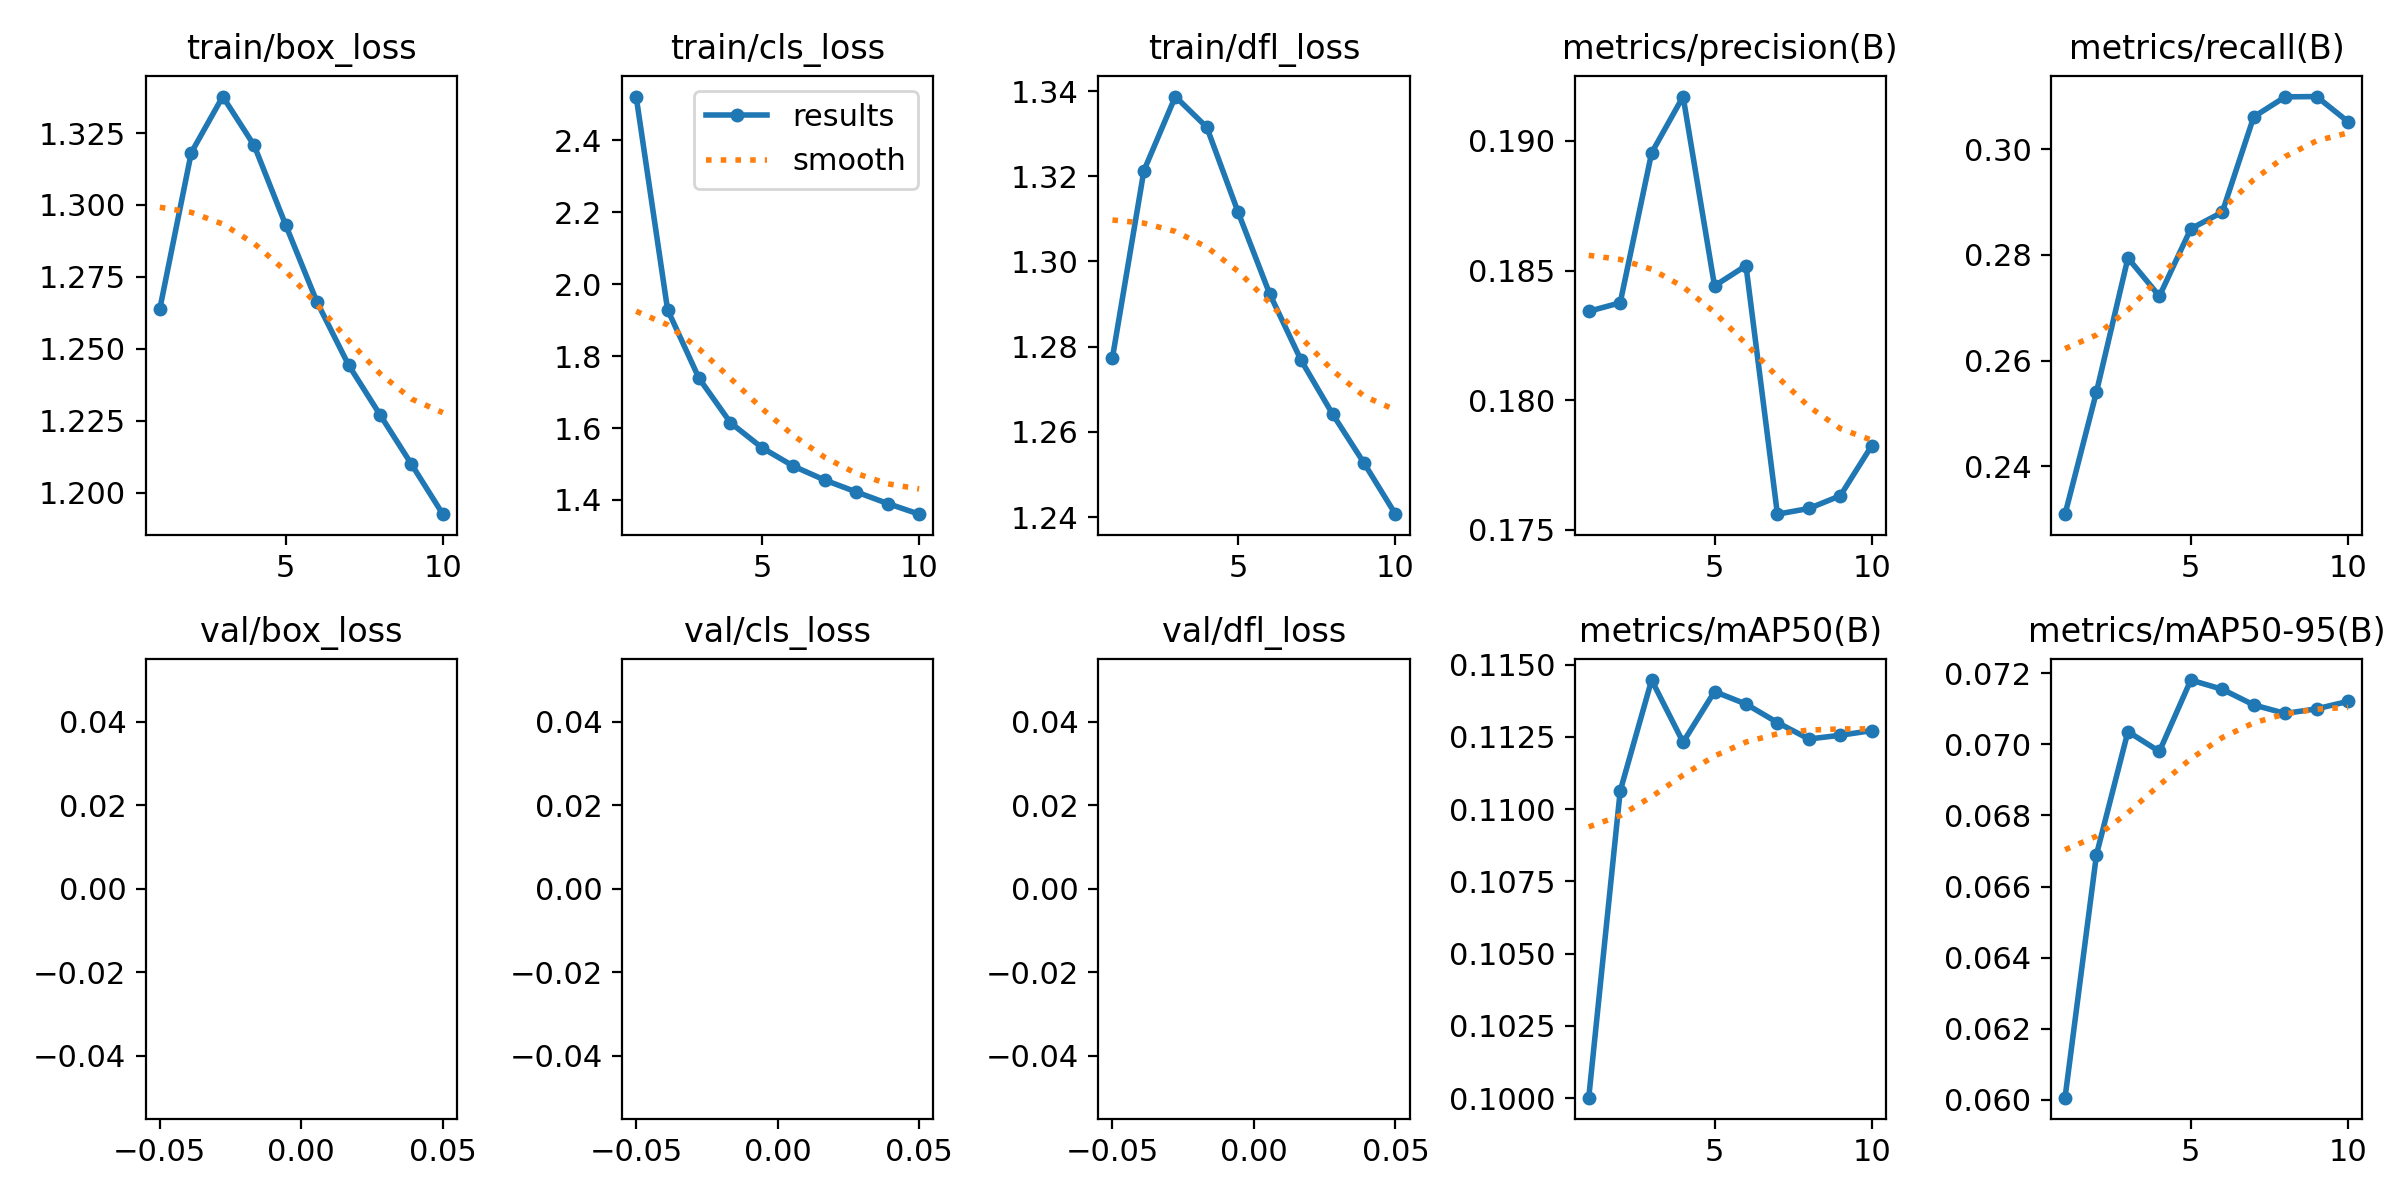

The table this chart was drawn from, first rows:
epoch, train/box_loss, train/cls_loss, train/dfl_loss, metrics/precision(B), metrics/recall(B), metrics/mAP50(B), metrics/mAP50-95(B), val/box_loss, val/cls_loss, val/dfl_loss, lr/pg0, lr/pg1, lr/pg2
1, 1.264, 2.521, 1.277, 0.1834, 0.2309, 0.1, 0.06006, nan, nan, nan, 0.003333, 0.003333, 0.003333
2, 1.318, 1.929, 1.321, 0.1838, 0.2541, 0.1106, 0.0669, nan, nan, nan, 0.006006, 0.006006, 0.006006
3, 1.338, 1.738, 1.339, 0.1895, 0.2794, 0.1145, 0.07036, nan, nan, nan, 0.00802, 0.00802, 0.00802
4, 1.321, 1.615, 1.331, 0.1917, 0.2722, 0.1123, 0.0698, nan, nan, nan, 0.00703, 0.00703, 0.00703
5, 1.293, 1.545, 1.312, 0.1844, 0.285, 0.1141, 0.07181, nan, nan, nan, 0.00703, 0.00703, 0.00703
6, 1.266, 1.494, 1.292, 0.1852, 0.2881, 0.1136, 0.07155, nan, nan, nan, 0.00604, 0.00604, 0.00604
7, 1.244, 1.455, 1.277, 0.1756, 0.3061, 0.113, 0.07111, nan, nan, nan, 0.00505, 0.00505, 0.00505
8, 1.227, 1.422, 1.264, 0.1758, 0.3099, 0.1124, 0.07087, nan, nan, nan, 0.00406, 0.00406, 0.00406
9, 1.21, 1.39, 1.253, 0.1763, 0.31, 0.1126, 0.071, nan, nan, nan, 0.00307, 0.00307, 0.00307
10, 1.192, 1.361, 1.241, 0.1782, 0.3052, 0.1127, 0.07121, nan, nan, nan, 0.00208, 0.00208, 0.00208
